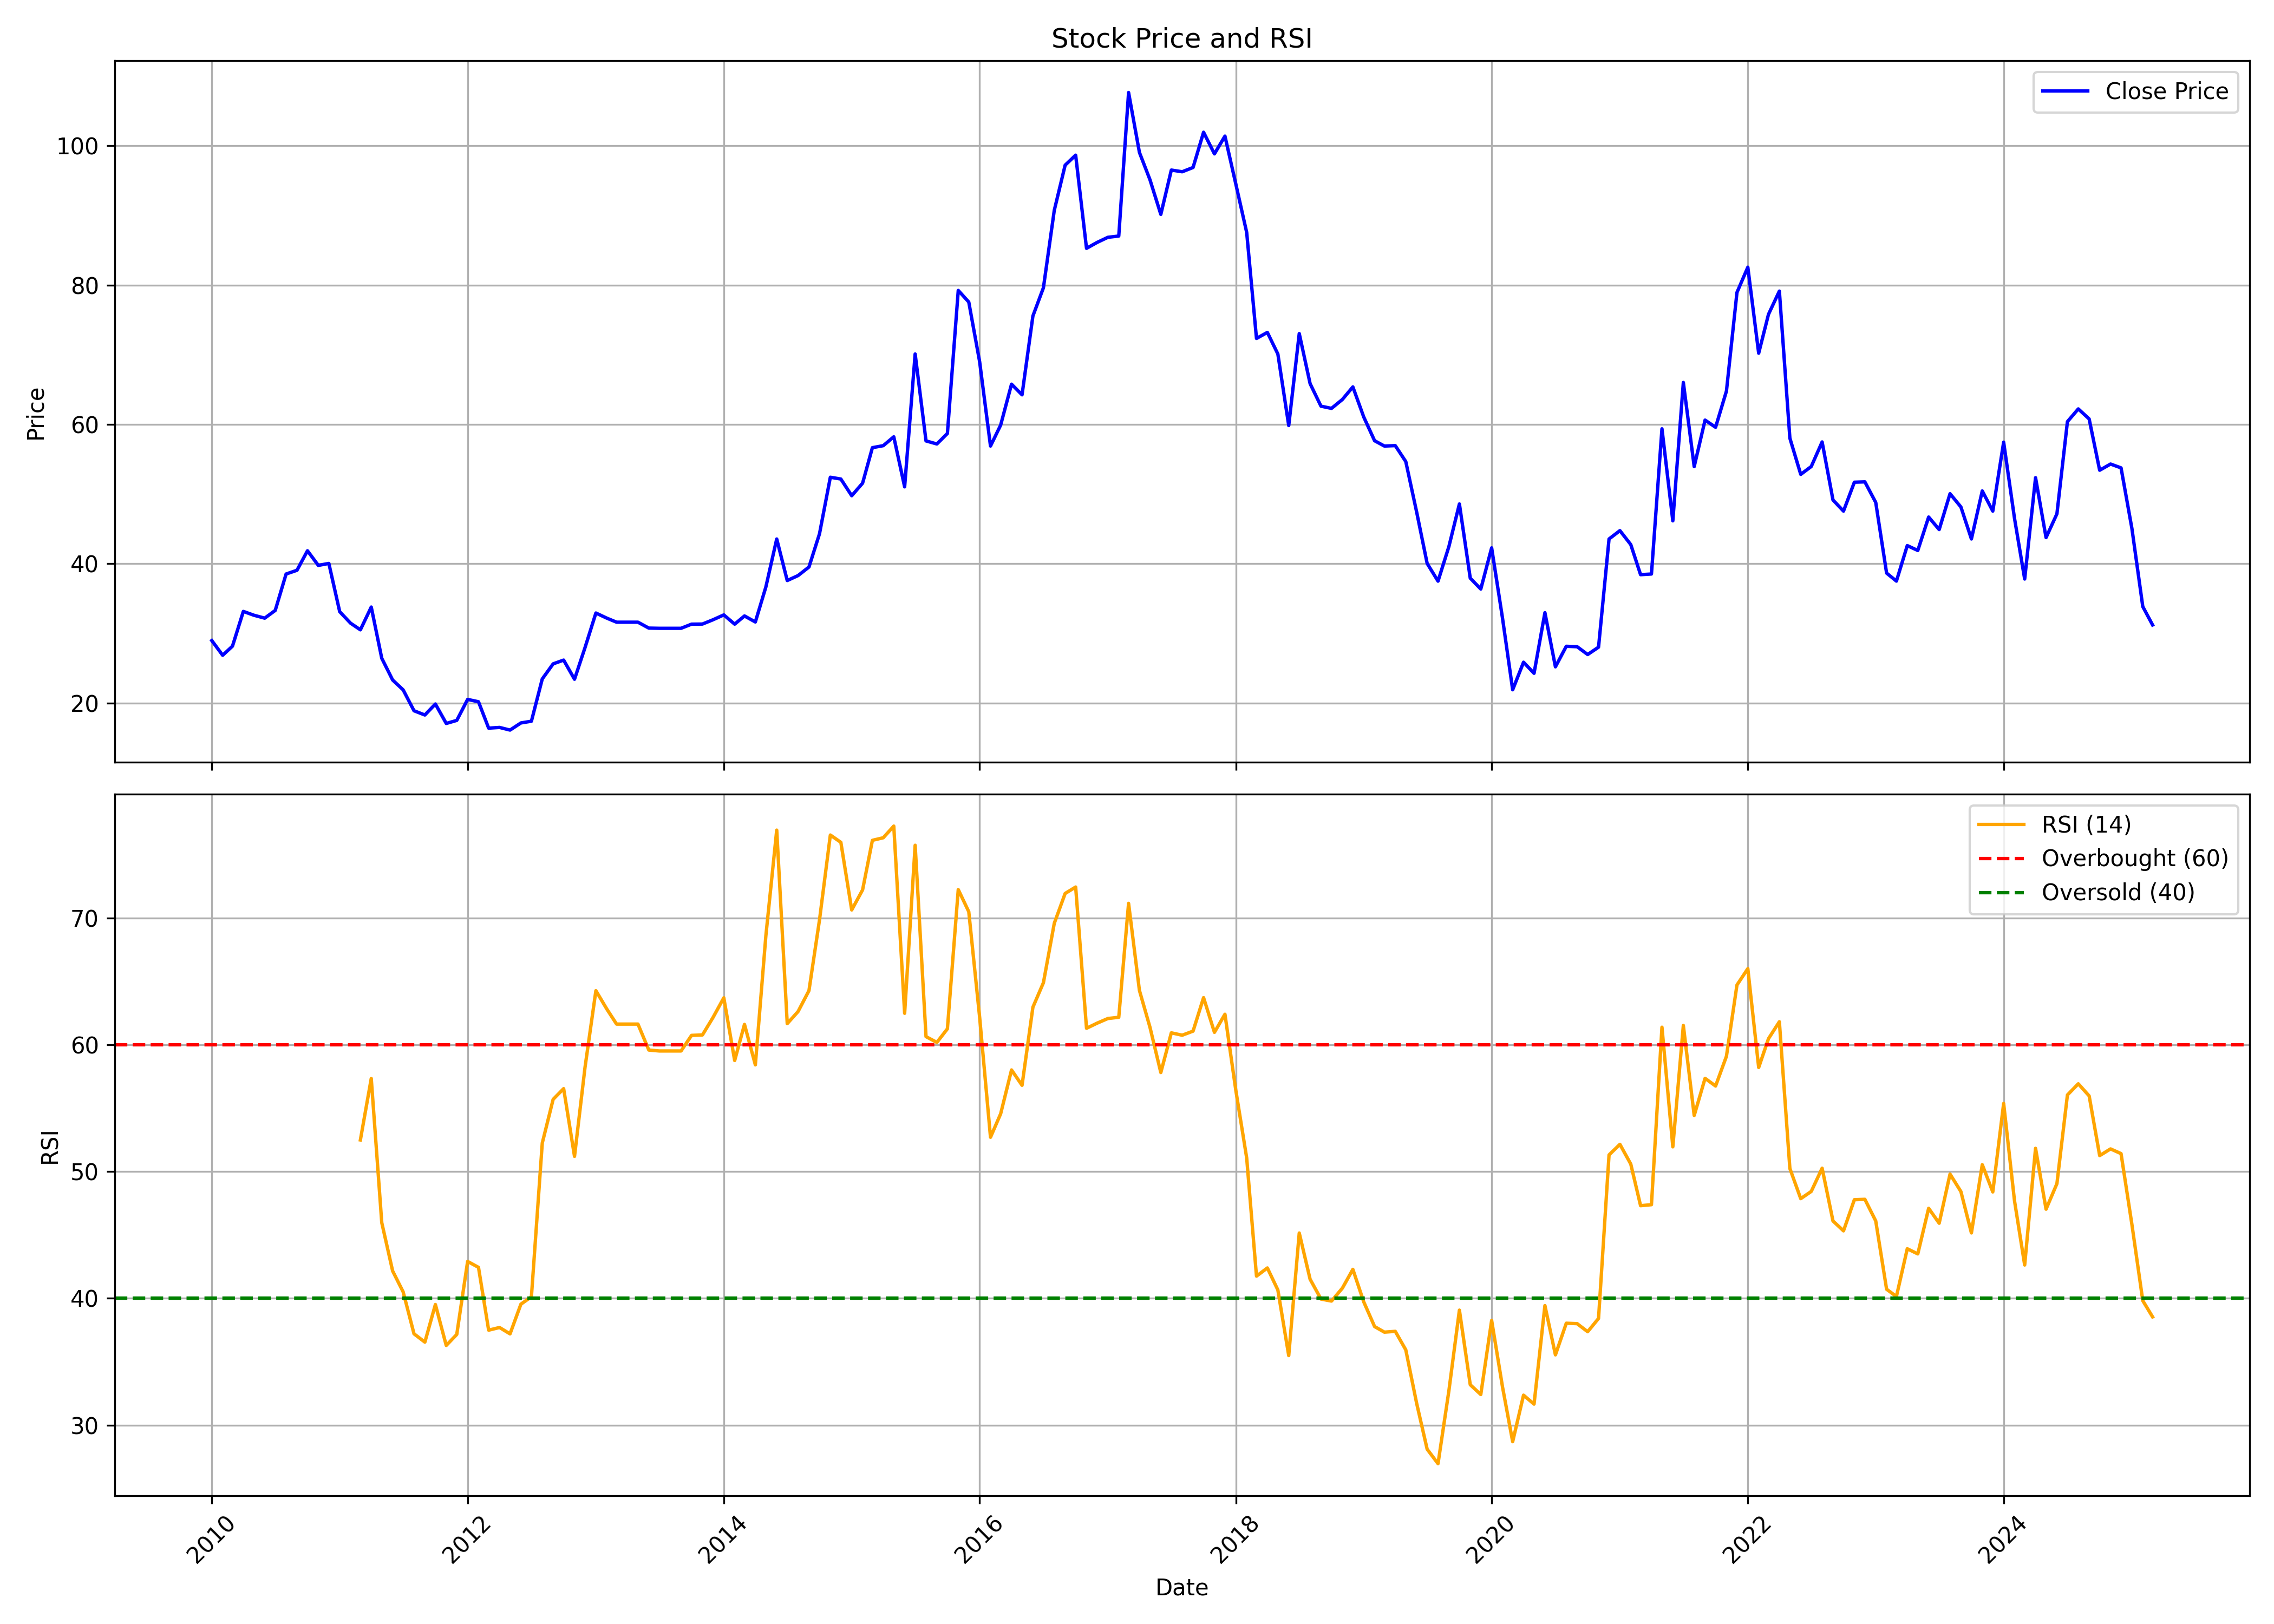

The data file committed next to this chart (first rows):
, date, symbol, open, high, low, close, volume, rsi
0, 2010-01-01, BASML, 32.36, 34.55, 26.29, 28.96, 313895, 
1, 2010-02-01, BASML, 29.85, 33.09, 25.63, 26.85, 122307, 
2, 2010-03-01, BASML, 26.85, 30.73, 24.66, 28.16, 499080, 
3, 2010-04-01, BASML, 27.57, 37.9, 27.47, 33.15, 781629, 
4, 2010-05-01, BASML, 32.61, 36.47, 25.98, 32.6, 375647, 
5, 2010-06-01, BASML, 32.07, 35.34, 27.08, 32.18, 1750006, 
6, 2010-07-01, BASML, 31.63, 37.79, 30.73, 33.29, 413738, 
7, 2010-08-01, BASML, 33.46, 42.85, 32.61, 38.52, 3444864, 
8, 2010-09-01, BASML, 38.01, 42.01, 36.92, 39.05, 952934, 
9, 2010-10-01, BASML, 37.68, 44.19, 37.62, 41.86, 1897773, 
10, 2010-11-01, BASML, 40.41, 47.02, 35.81, 39.75, 2432228, 
11, 2010-12-01, BASML, 37.61, 42.51, 34.11, 40.04, 439010, 
12, 2011-01-01, BASML, 37.54, 41.16, 31.29, 33.11, 142442, 
13, 2011-02-01, BASML, 30.69, 35.24, 28.5, 31.46, 247336, 
14, 2011-03-01, BASML, 28.72, 33.8, 28.72, 30.51, 271998, 52.49
15, 2011-04-01, BASML, 30.14, 35.52, 30.14, 33.77, 144218, 57.34
16, 2011-05-01, BASML, 33.53, 33.93, 25.29, 26.41, 164733, 45.97
17, 2011-06-01, BASML, 26.71, 28.39, 21.75, 23.3, 87522, 42.16
18, 2011-07-01, BASML, 26.14, 27.28, 21.68, 21.88, 112666, 40.51
19, 2011-08-01, BASML, 22.45, 24.72, 16.5, 18.88, 838075, 37.2
20, 2011-09-01, BASML, 18.88, 22.14, 15.91, 18.27, 82180, 36.55
21, 2011-10-01, BASML, 16.71, 20.48, 16.39, 19.85, 129043, 39.51
22, 2011-11-01, BASML, 18.29, 19.87, 13.62, 17.06, 440777, 36.28
23, 2011-12-01, BASML, 18.14, 19.46, 15.14, 17.5, 644316, 37.15
24, 2012-01-01, BASML, 18.14, 23.23, 17.04, 20.51, 106942, 42.91
25, 2012-02-01, BASML, 21.01, 23.41, 19.75, 20.17, 194425, 42.44
26, 2012-03-01, BASML, 19.9, 21.33, 15.68, 16.39, 303661, 37.49
27, 2012-04-01, BASML, 16.4, 17.7, 15.24, 16.49, 76762, 37.7
28, 2012-05-01, BASML, 16.49, 17.18, 14.66, 16.11, 29495, 37.2
29, 2012-06-01, BASML, 15, 17.85, 13.46, 17.13, 33361, 39.54
30, 2012-07-01, BASML, 17.15, 19.31, 16.72, 17.38, 93596, 40.12
31, 2012-08-01, BASML, 17.09, 25.66, 17.09, 23.45, 203614, 52.25
32, 2012-09-01, BASML, 23.45, 26.27, 23.41, 25.62, 202448, 55.7
33, 2012-10-01, BASML, 24.36, 26.76, 24.07, 26.16, 42229, 56.54
34, 2012-11-01, BASML, 25.02, 28.02, 22.46, 23.41, 50579, 51.2
35, 2012-12-01, BASML, 22.24, 27.96, 22.24, 27.96, 192791, 58.23
36, 2013-01-01, BASML, 27.8, 36.85, 27.8, 32.92, 324538, 64.27
37, 2013-02-01, BASML, 32.92, 34.45, 30.74, 32.19, 97918, 62.83
38, 2013-03-01, BASML, 31.6, 32.98, 31.6, 31.6, 61506, 61.63
39, 2013-04-01, BASML, 31.67, 33.62, 31.6, 31.6, 85809, 61.63
40, 2013-05-01, BASML, 31.6, 35.08, 31.6, 31.6, 36077, 61.63
41, 2013-06-01, BASML, 31.6, 33.36, 30.72, 30.75, 16421, 59.59
42, 2013-07-01, BASML, 30.72, 30.75, 29.55, 30.72, 22465, 59.51
43, 2013-08-01, BASML, 30.72, 32.26, 30.71, 30.72, 51474, 59.51
44, 2013-09-01, BASML, 30.72, 32.19, 30.22, 30.72, 19662, 59.51
45, 2013-10-01, BASML, 31.32, 32.81, 29.84, 31.32, 17610, 60.74
46, 2013-11-01, BASML, 31.33, 32.88, 30.42, 31.33, 17428, 60.78
47, 2013-12-01, BASML, 32.72, 32.72, 31.32, 31.94, 75996, 62.14
48, 2014-01-01, BASML, 32.81, 36.39, 31.02, 32.65, 44743, 63.71
49, 2014-02-01, BASML, 32.65, 32.94, 31.02, 31.32, 55891, 58.76
50, 2014-03-01, BASML, 31.32, 34.12, 31.02, 32.5, 63115, 61.61
51, 2014-04-01, BASML, 31.91, 37.28, 31.32, 31.63, 37441, 58.42
52, 2014-05-01, BASML, 31.63, 40.42, 31.32, 36.66, 131626, 68.6
53, 2014-06-01, BASML, 39.91, 47.72, 34.93, 43.55, 995571, 76.93
54, 2014-07-01, BASML, 44.58, 46.53, 35.79, 37.58, 311809, 61.67
55, 2014-08-01, BASML, 36.39, 42.95, 35.2, 38.3, 141307, 62.63
56, 2014-09-01, BASML, 38.52, 46.98, 38.22, 39.52, 405979, 64.27
57, 2014-10-01, BASML, 38.92, 45.5, 37.43, 44.29, 622734, 69.84
58, 2014-11-01, BASML, 43.09, 63.08, 40.65, 52.41, 1625787, 76.55
59, 2014-12-01, BASML, 56.05, 61.88, 45.5, 52.16, 898118, 75.97
... 123 more rows
